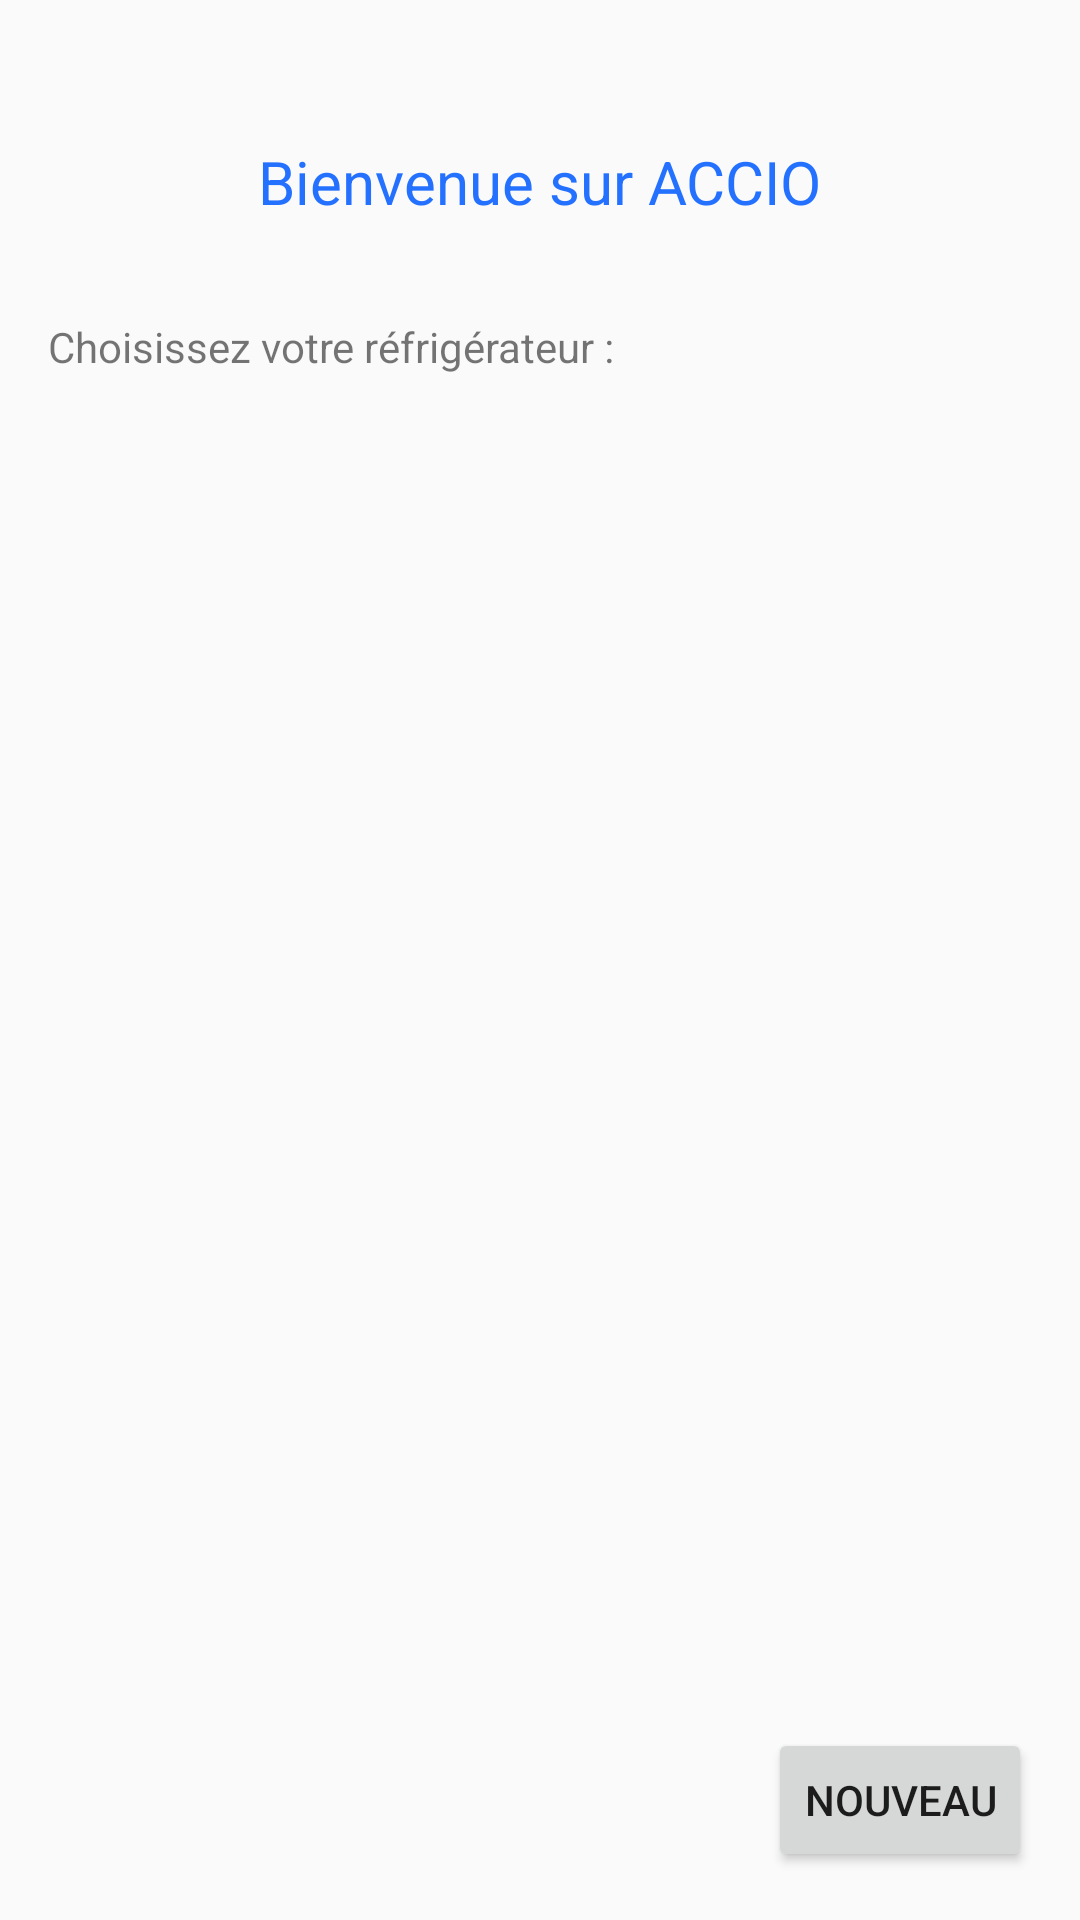

Write the Android layout XML for this screen, with the resource values it uses.
<!-- AndroidManifest.xml: application theme AppTheme -->
<!-- res/layout/activity_accueil.xml -->
<RelativeLayout xmlns:android="http://schemas.android.com/apk/res/android"
    xmlns:tools="http://schemas.android.com/tools" android:layout_width="match_parent"
    android:layout_height="match_parent" android:paddingLeft="@dimen/activity_horizontal_margin"
    android:paddingRight="@dimen/activity_horizontal_margin"
    android:paddingTop="@dimen/activity_vertical_margin"
    android:paddingBottom="@dimen/activity_vertical_margin" tools:context=".MainActivity">

    <TextView android:text="@string/bienvenue" android:layout_width="wrap_content"
        android:layout_height="wrap_content"
        android:layout_marginTop="31dp"
        android:layout_alignParentTop="true"
        android:layout_centerHorizontal="true"
        android:textSize="20dp"
        android:id="@+id/textView"
        style="@style/FontTest"/>

    <TextView android:text="@string/choose_fridge"
        android:layout_width="wrap_content"
        android:layout_height="wrap_content"
        android:id="@+id/textView2"
        android:layout_below="@+id/textView"
        android:layout_alignParentLeft="true"
        android:layout_alignParentStart="true"
        android:layout_marginTop="32dp"
        style="@style/FontNormal"
        />

    <Button
        android:layout_width="wrap_content"
        android:layout_height="wrap_content"
        android:text="Nouveau"
        android:id="@+id/buttonNew"
        android:layout_alignParentRight="true"
        android:layout_alignParentBottom="true"

        android:onClick="sendMessageNouveau"/>

    <ListView
        android:id="@+id/listViewFrigos"
        android:dividerHeight="0.1dp"
        android:divider="#0000CC"
        android:layout_width="match_parent"
        android:layout_height="match_parent"
        android:layout_below="@+id/textView2"
        android:layout_alignParentLeft="true"
        android:layout_alignParentStart="true"
        android:layout_above="@+id/buttonNew"
        android:layout_marginTop="5dp">
    </ListView>

    <TextView
        android:id="@+id/message_pas_de_frigo"
        android:layout_width="wrap_content"
        android:layout_height="wrap_content"
        android:layout_centerHorizontal="true"
        android:layout_centerVertical="true"
        android:textSize="20dp" />




</RelativeLayout>
<!-- resources referenced by this layout -->
<resources>
  <dimen name="activity_horizontal_margin">16dp</dimen>
  <dimen name="activity_vertical_margin">16dp</dimen>
  <string name="bienvenue">Bienvenue sur ACCIO</string>
  <string name="choose_fridge">Choisissez votre réfrigérateur :</string>
  <style name="FontTest" parent="Theme.AppCompat.Light.DarkActionBar">
          <item name="android:textSize">16dp</item>
          <item name="android:textColor">#ff2571ff</item>
          <item name="android:textIsSelectable">false</item>
      </style>
  <style name="AppTheme" parent="Theme.AppCompat.Light.DarkActionBar">
          
      </style>
</resources>
